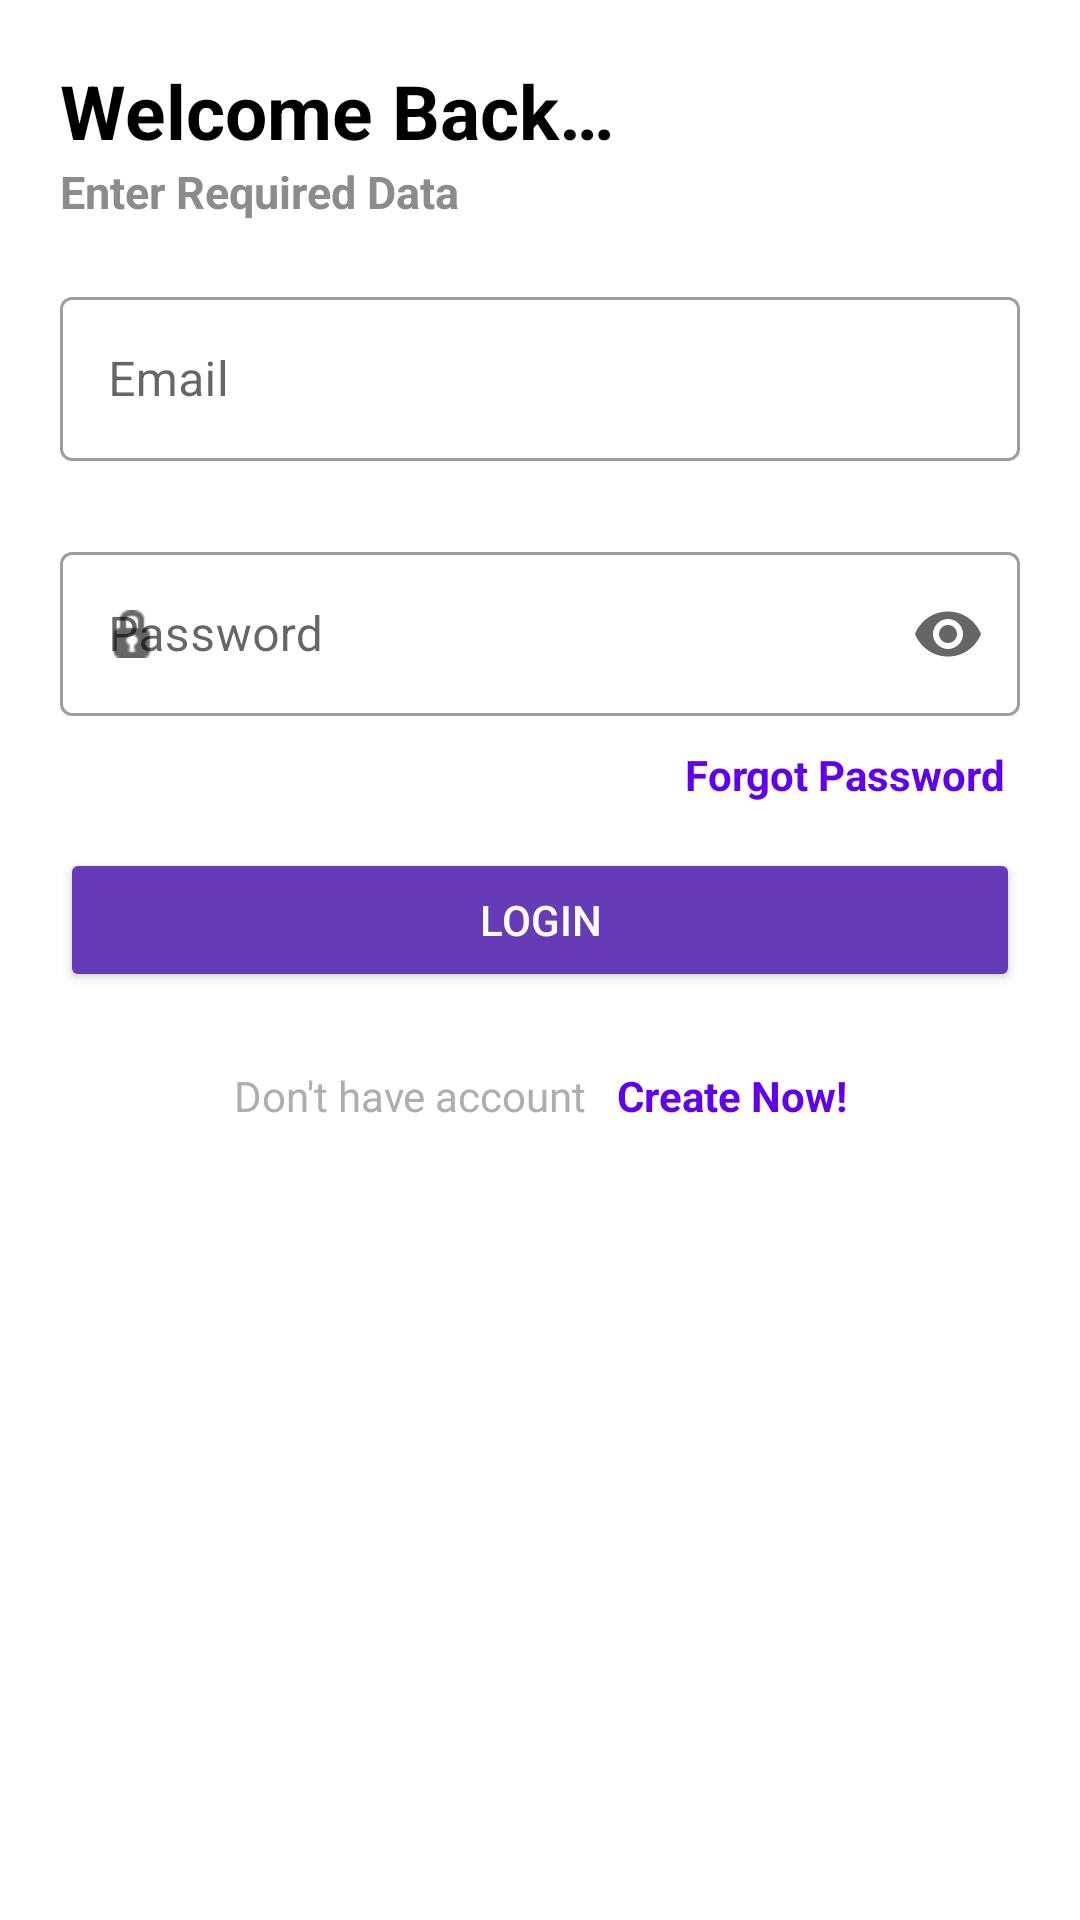

Produce the Android XML layout that renders to this screen, including the resource entries it uses.
<!-- AndroidManifest.xml: application theme Theme.FirstFirebaseProject -->
<!-- res/layout/activity_login.xml -->
<?xml version="1.0" encoding="utf-8"?>
<androidx.constraintlayout.widget.ConstraintLayout xmlns:android="http://schemas.android.com/apk/res/android"
    xmlns:app="http://schemas.android.com/apk/res-auto"
    xmlns:tools="http://schemas.android.com/tools"
    android:layout_width="match_parent"
    android:layout_height="match_parent"
    tools:context=".views.LoginActivity">

    <androidx.constraintlayout.widget.Guideline
        android:id="@+id/horizontal_guid1"
        android:layout_width="wrap_content"
        android:layout_height="wrap_content"
        android:orientation="horizontal"
        app:layout_constraintGuide_begin="20dp" />

    <androidx.constraintlayout.widget.Guideline
        android:id="@+id/vertical_guid1"
        android:layout_width="wrap_content"
        android:layout_height="wrap_content"
        android:orientation="vertical"
        app:layout_constraintGuide_begin="20dp" />

    <TextView
        android:id="@+id/text_login"
        android:layout_width="wrap_content"
        android:layout_height="wrap_content"
        android:text="@string/welcome_back"
        android:textColor="@color/black"
        android:textSize="25sp"
        android:textStyle="bold"
        app:layout_constraintStart_toStartOf="@+id/vertical_guid1"
        app:layout_constraintTop_toBottomOf="@id/horizontal_guid1" />

    <TextView
        android:id="@+id/text_enter_required_data"
        android:layout_width="wrap_content"
        android:layout_height="wrap_content"
        android:text="@string/toast_enter_data"
        android:textColor="#8C8C8C"
        android:textSize="15sp"
        android:textStyle="bold"
        app:layout_constraintStart_toStartOf="@+id/vertical_guid1"
        app:layout_constraintTop_toBottomOf="@id/text_login" />

    <com.google.android.material.textfield.TextInputLayout
        android:id="@+id/text_input_layout1"
        style="@style/Widget.MaterialComponents.TextInputLayout.OutlinedBox"
        android:layout_width="0dp"
        android:layout_height="60dp"
        android:layout_marginTop="40dp"
        app:endIconMode="clear_text"
        app:layout_constraintEnd_toStartOf="@id/vertical_guid2"
        app:layout_constraintStart_toEndOf="@id/vertical_guid1"
        app:layout_constraintTop_toBottomOf="@id/text_login"
        app:startIconDrawable="@drawable/ic_email">

        <com.google.android.material.textfield.TextInputEditText
            android:id="@+id/login_email"
            android:layout_width="match_parent"
            android:layout_height="wrap_content"
            android:hint="@string/email"
            android:inputType="textEmailAddress"
            android:textColorHint="@color/black" />

    </com.google.android.material.textfield.TextInputLayout>

    <com.google.android.material.textfield.TextInputLayout
        android:id="@+id/text_input_layout2"
        style="@style/Widget.MaterialComponents.TextInputLayout.OutlinedBox"
        android:layout_width="0dp"
        android:layout_height="60dp"
        android:layout_marginTop="25dp"
        app:endIconMode="password_toggle"
        app:layout_constraintEnd_toStartOf="@id/vertical_guid2"
        app:layout_constraintStart_toEndOf="@id/vertical_guid1"
        app:layout_constraintTop_toBottomOf="@id/text_input_layout1"
        app:startIconDrawable="@android:drawable/ic_secure">

        <com.google.android.material.textfield.TextInputEditText
            android:id="@+id/login_password"
            android:layout_width="match_parent"
            android:layout_height="wrap_content"
            android:hint="@string/password"
            android:inputType="textPassword"
            android:textColorHint="@color/black" />

    </com.google.android.material.textfield.TextInputLayout>

    <TextView
        android:id="@+id/tv_forgot_password"
        android:layout_width="wrap_content"
        android:layout_height="wrap_content"
        android:text="Forgot Password"
        android:layout_marginTop="10dp"
        android:textColor="@color/purple_500"
        android:textStyle="bold"
        app:layout_constraintTop_toBottomOf="@id/text_input_layout2"
        app:layout_constraintEnd_toStartOf="@id/vertical_guid2"
        android:layout_marginEnd="5dp" />

    <Button
        android:id="@+id/but_login"
        android:layout_width="0dp"
        android:layout_height="wrap_content"
        android:backgroundTint="#673AB7"
        android:text="@string/login"
        android:layout_marginTop="15dp"
        android:textAllCaps="true"
        android:textColor="@color/white"
        app:layout_constraintEnd_toStartOf="@+id/vertical_guid2"
        app:layout_constraintStart_toStartOf="@+id/vertical_guid1"
        app:layout_constraintTop_toBottomOf="@+id/tv_forgot_password" />

    <TextView
        android:id="@+id/text_have_not_account"
        android:layout_width="wrap_content"
        android:layout_height="wrap_content"
        android:layout_marginTop="25dp"
        android:layout_marginEnd="10dp"
        android:text="@string/don_t_have_account"
        android:textColor="#AEAEAE"
        app:layout_constraintEnd_toStartOf="@id/tv_create_now"
        app:layout_constraintHorizontal_chainStyle="packed"
        app:layout_constraintStart_toStartOf="@id/vertical_guid1"
        app:layout_constraintTop_toBottomOf="@id/but_login" />

    <TextView
        android:id="@+id/tv_create_now"
        android:layout_width="wrap_content"
        android:layout_height="wrap_content"
        android:text="@string/create_now"
        android:textColor="@color/purple_500"
        android:textStyle="bold"
        app:layout_constraintEnd_toStartOf="@id/vertical_guid2"
        app:layout_constraintStart_toEndOf="@id/text_have_not_account"
        app:layout_constraintTop_toTopOf="@+id/text_have_not_account" />

    
    
    
    
    
    
    

    <androidx.constraintlayout.widget.Guideline
        android:id="@+id/horizontal_guid2"
        android:layout_width="wrap_content"
        android:layout_height="wrap_content"
        android:orientation="horizontal"
        app:layout_constraintGuide_end="20dp" />

    <androidx.constraintlayout.widget.Guideline
        android:id="@+id/vertical_guid2"
        android:layout_width="wrap_content"
        android:layout_height="wrap_content"
        android:orientation="vertical"
        app:layout_constraintGuide_end="20dp" />

</androidx.constraintlayout.widget.ConstraintLayout>
<!-- resources referenced by this layout -->
<resources>
  <string name="create_now">Create Now!</string>
  <string name="don_t_have_account">Don\'t have account</string>
  <string name="email">Email</string>
  <string name="login">login</string>
  <string name="password">Password</string>
  <string name="toast_enter_data">Enter Required Data</string>
  <string name="welcome_back">Welcome Back…</string>
  <style name="Theme.FirstFirebaseProject" parent="Theme.MaterialComponents.DayNight.DarkActionBar">
          
          <item name="colorPrimary">@color/purple_500</item>
          <item name="colorPrimaryVariant">@color/purple_700</item>
          <item name="colorOnPrimary">@color/white</item>
          
          <item name="colorSecondary">@color/teal_200</item>
          <item name="colorSecondaryVariant">@color/teal_700</item>
          <item name="colorOnSecondary">@color/black</item>
          
          <item name="android:statusBarColor">?attr/colorPrimaryVariant</item>
          
      </style>
  <!-- not gathered from this repository: default colours our renderer supplied (Android Studio template values) -->
  <color name="purple_500">#FF6200EE</color>
  <color name="purple_700">#FF3700B3</color>
  <color name="teal_200">#FF03DAC5</color>
  <color name="teal_700">#FF018786</color>
  <color name="black">#FF000000</color>
  <color name="white">#FFFFFFFF</color>
</resources>
